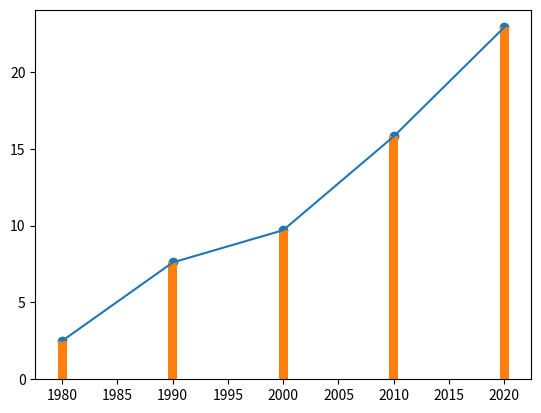

This chart was generated by the following Python code:
#Cara menggunakan numpy

import numpy as np

tinggi = [1.84, 1.79, 1.82, 1.90, 1.80]
berat = [66.5, 60.3, 64.7, 89.5, 69.8]
print("--------------------------------")
print(tinggi)
print(berat)
print("--------------------------------")
np_tinggi = np.array(tinggi)
print(np_tinggi)
np_berat = np.array(berat)
print(np_berat)

hasil = np_berat / np_tinggi ** 2

print(hasil)

#melihat type
np_tinggi = np.array([1.84, 1.79, 1.82, 1.90, 1.80])
np_berat = np.array([66.5, 60.3, 64.7, 89.5, 69.8])

print(type(np_tinggi))
print(type(np_berat))
print()
    
np_2d = np.array([[1,2,3,4,5],[6,7,8,9,10]])
print(np_2d)
print(np_2d.shape)
print()
print(np.array([1,2,3,4,5]))
print(np.array([[1, 2], [3, 4]]))



#contoh import matplotlib

import matplotlib.pyplot as plt

tahun = [1980, 1990, 2000, 2010, 2020]
harga = [2.5, 7.6, 9.7, 15.8, 22.9]

plt.plot(tahun, harga)
plt.show()
print()
plt.scatter(tahun, harga)
plt.show()
print()
plt.bar(tahun, harga)
plt.show()
